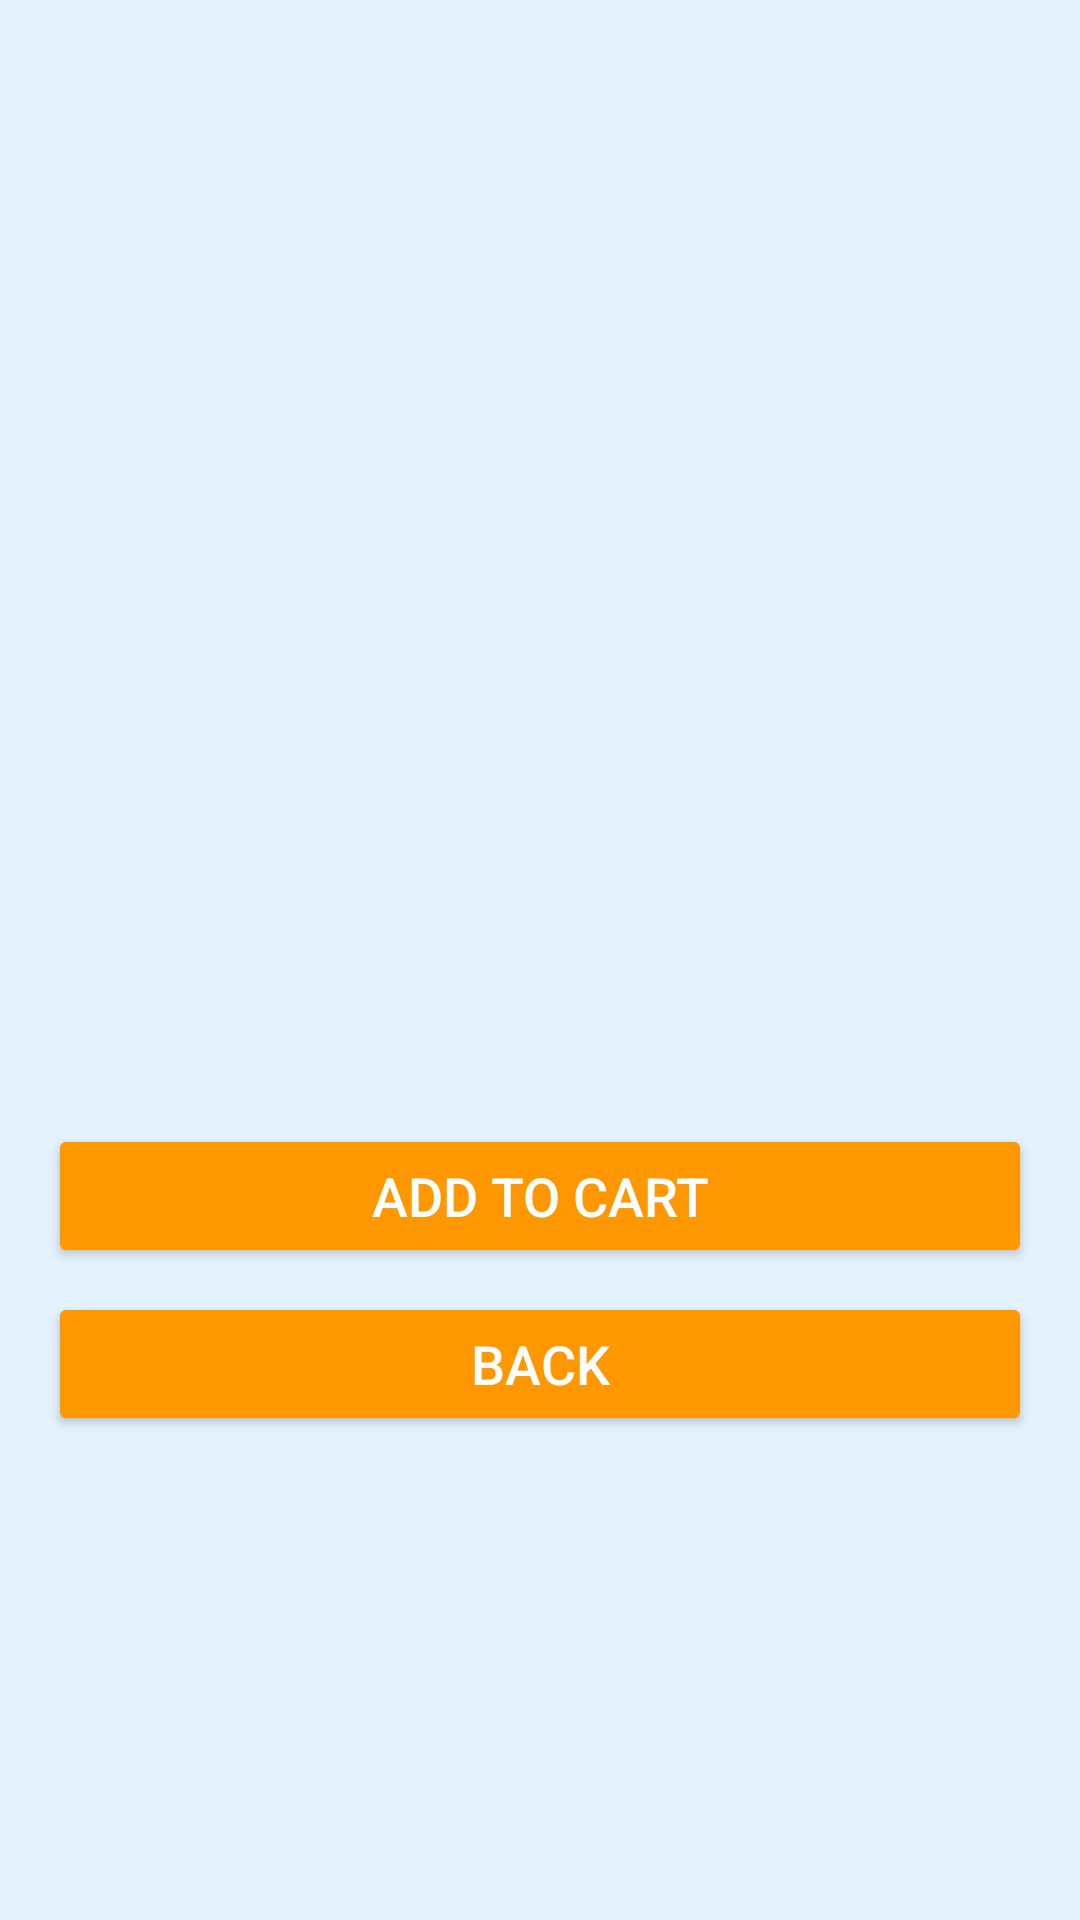

Reconstruct the res/layout file that produces this screen, plus the resources it refers to.
<!-- AndroidManifest.xml: application theme AppTheme -->
<!-- res/layout/activity_book_details.xml -->
<?xml version="1.0" encoding="utf-8"?>
<ScrollView xmlns:android="http://schemas.android.com/apk/res/android"
    android:layout_width="match_parent"
    android:layout_height="match_parent"
    android:background="#E3F2FD">
    <LinearLayout
        android:layout_width="match_parent"
        android:layout_height="wrap_content"
        android:orientation="vertical"
        android:padding="16dp">

        <ImageView
            android:id="@+id/book_image"
            android:layout_width="match_parent"
            android:layout_height="200dp"
            android:scaleType="centerCrop"
            android:contentDescription="Book cover image"
            />

        <TextView
            android:id="@+id/book_name"
            android:layout_width="match_parent"
            android:layout_height="wrap_content"
            android:textSize="24sp"
            android:textStyle="bold"
            android:textColor="#1E88E5"
        android:layout_marginTop="16dp" />

        <TextView
            android:id="@+id/book_author"
            android:layout_width="match_parent"
            android:layout_height="wrap_content"
            android:textSize="18sp"
            android:textColor="#424242"
        android:layout_marginTop="8dp" />

        <TextView
            android:id="@+id/book_price"
            android:layout_width="match_parent"
            android:layout_height="wrap_content"
            android:textSize="18sp"
            android:textColor="#FF9800"
        android:layout_marginTop="8dp" />

        <TextView
            android:id="@+id/book_description"
            android:layout_width="match_parent"
            android:layout_height="wrap_content"
            android:textSize="16sp"
            android:textColor="#424242"
        android:layout_marginTop="8dp" />

        <Button
            android:id="@+id/add_to_cart_button"
            android:layout_width="match_parent"
            android:layout_height="wrap_content"
            android:text="Add to Cart"
            android:textColor="#FFFFFF"
            android:textSize="18sp"
            android:backgroundTint="#FF9800"
        android:layout_marginTop="16dp" />

        <Button
            android:id="@+id/back_button"
            android:layout_width="match_parent"
            android:layout_height="wrap_content"
            android:text="Back"
            android:textColor="#FFFFFF"
            android:textSize="18sp"
            android:backgroundTint="#FF9800"
        android:layout_marginTop="8dp" />

    </LinearLayout>

</ScrollView>
<!-- resources referenced by this layout -->
<resources>
  <style name="AppTheme" parent="Theme.AppCompat.Light.DarkActionBar">
          
          <item name="colorPrimary">@color/colorPrimary</item>
          <item name="colorPrimaryDark">@color/colorPrimaryDark</item>
          <item name="colorAccent">@color/colorAccent</item>
      </style>
  <color name="colorPrimary">#ffbb39</color>
  <color name="colorPrimaryDark">#0B763B</color>
  <color name="colorAccent">	#083c5d</color>
</resources>
